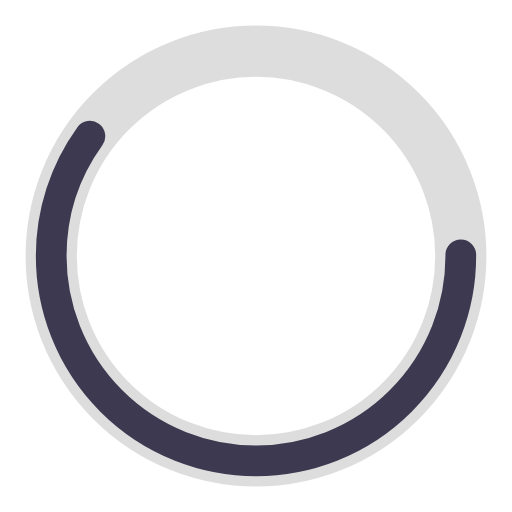
t = 0.00 s
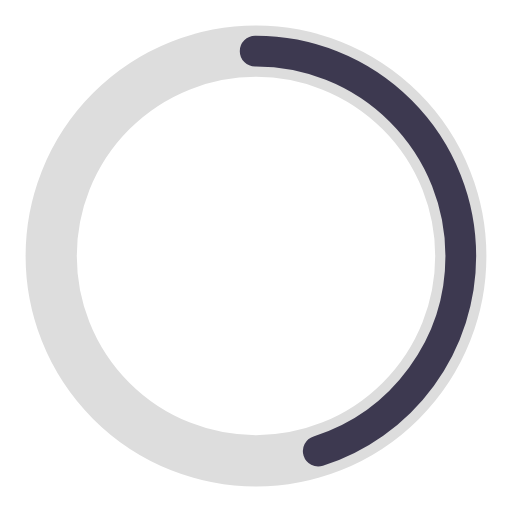
t = 0.25 s
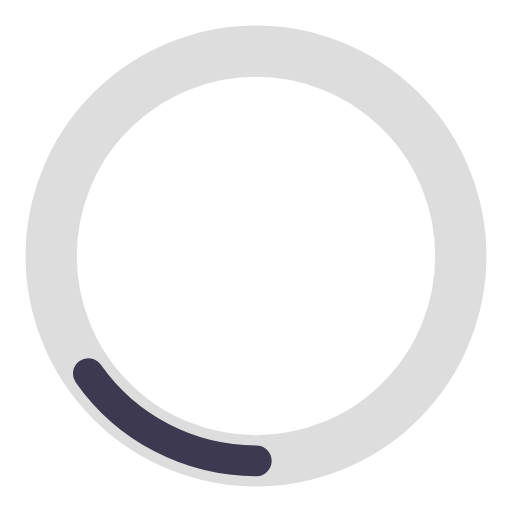
t = 0.75 s
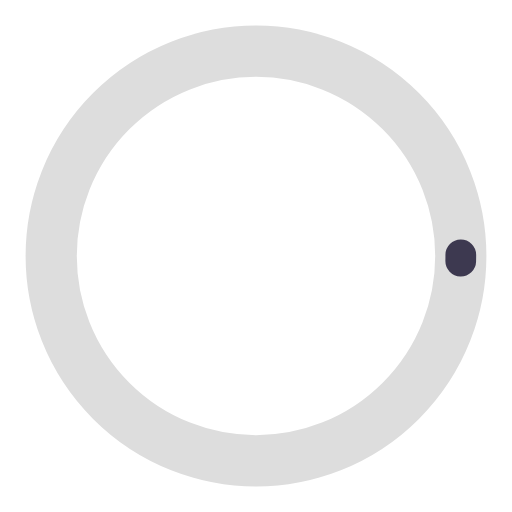
t = 1.00 s
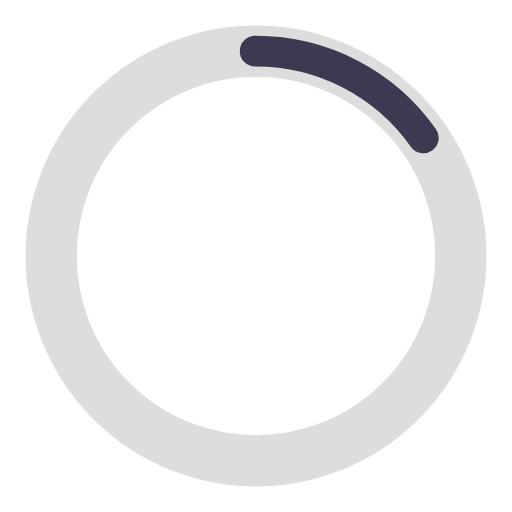
t = 1.25 s
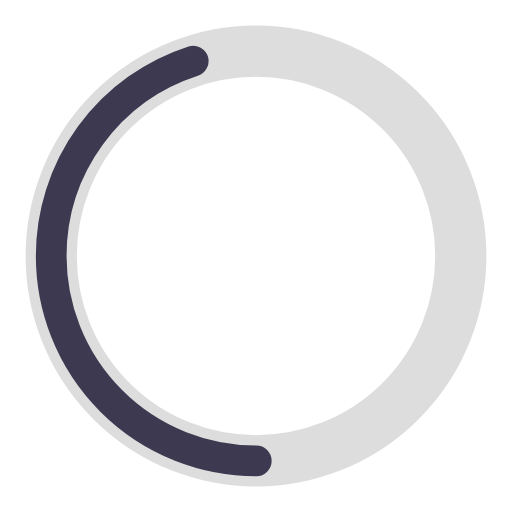
t = 1.75 s

The animated SVG that drew these frames (rendered in a browser with its animation timeline set to each time). Animation: 2 SMIL elements (animate=2); one cycle of 2.00 s, repeats indefinitely.

<svg width="120" height="120" xmlns="http://www.w3.org/2000/svg" viewBox="0 0 100 100" preserveAspectRatio="xMidYMid" class="uil-ring-alt"><path fill="none" class="bk" d="M0 0h100v100H0z"/><circle cx="50" cy="50" r="40" stroke="#ddd" fill="none" stroke-width="10" stroke-linecap="round"/><circle cx="50" cy="50" r="40" stroke="#3d3950" fill="none" stroke-width="6" stroke-linecap="round"><animate attributeName="stroke-dashoffset" dur="2s" repeatCount="indefinite" from="0" to="502"/><animate attributeName="stroke-dasharray" dur="2s" repeatCount="indefinite" values="150.6 100.4;1 250;150.6 100.4"/></circle></svg>